Dataset: ada_project_2023 (GitHub, Jmat0/ada_project_2023). Classes: Audemars Piguet, Blancpain, Breguet, Breitling, Bulgari, Cartier, Certina, Chopard, Girard-Perregaux, Hublot, IWC, Jaeger-LeCoultre, Montblanc, Omega, Panerai, Patek Philippe, Rolex, TAG Heuer, Tissot, Zenith.

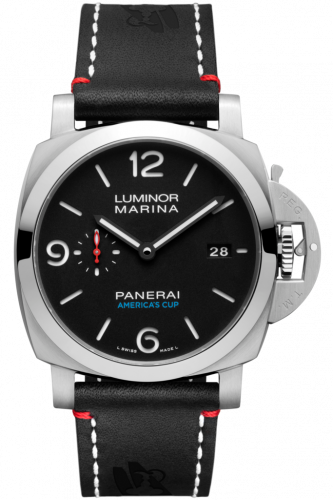
Label: Panerai

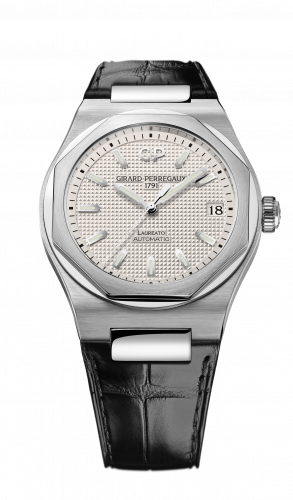
Label: Girard-Perregaux

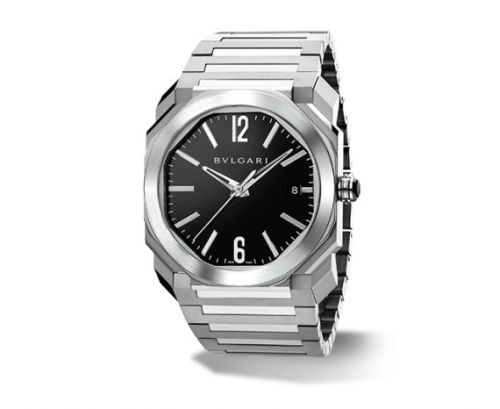
Label: Bulgari

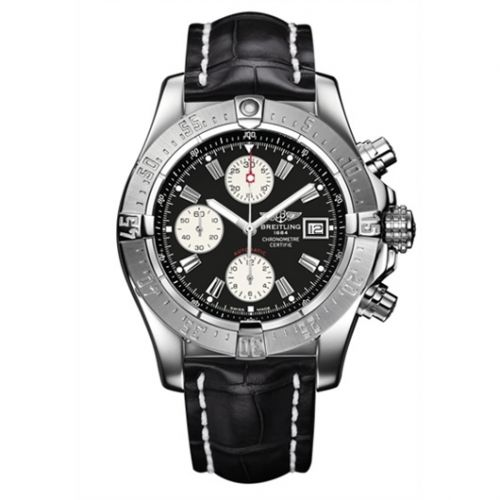
Label: Breitling

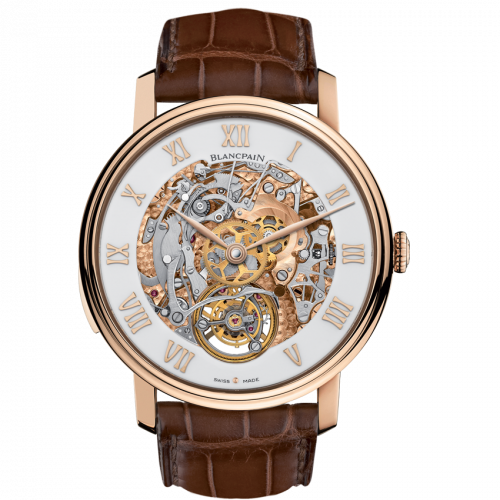
Label: Blancpain

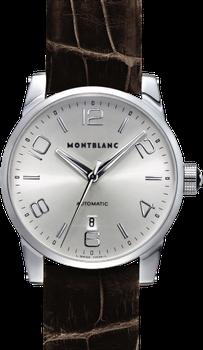
Label: Montblanc
